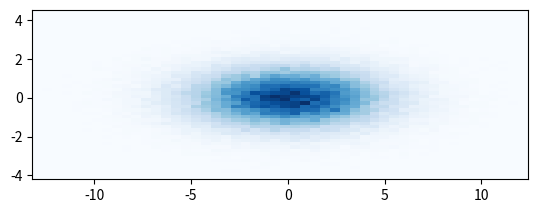

The matplotlib source for this figure:
import numpy as np
import matplotlib.pyplot as plt

# Generate samples from a 2-dimensional normal distribution
mu = np.array([0,0])
sigma = np.array([[10,0],[0,1]])
N = 100000

samples = np.random.multivariate_normal(mu, sigma, N)

np.exp(2)

# Calculate samples 

# Plot a bell curve
plt.hist2d(samples[:,0], samples[:,1], bins=50, cmap='Blues')
plt.gca().set_aspect('equal', adjustable='box')
# plt.xlim(-10,10)
# plt.ylim(-10,10)

plt.show()

